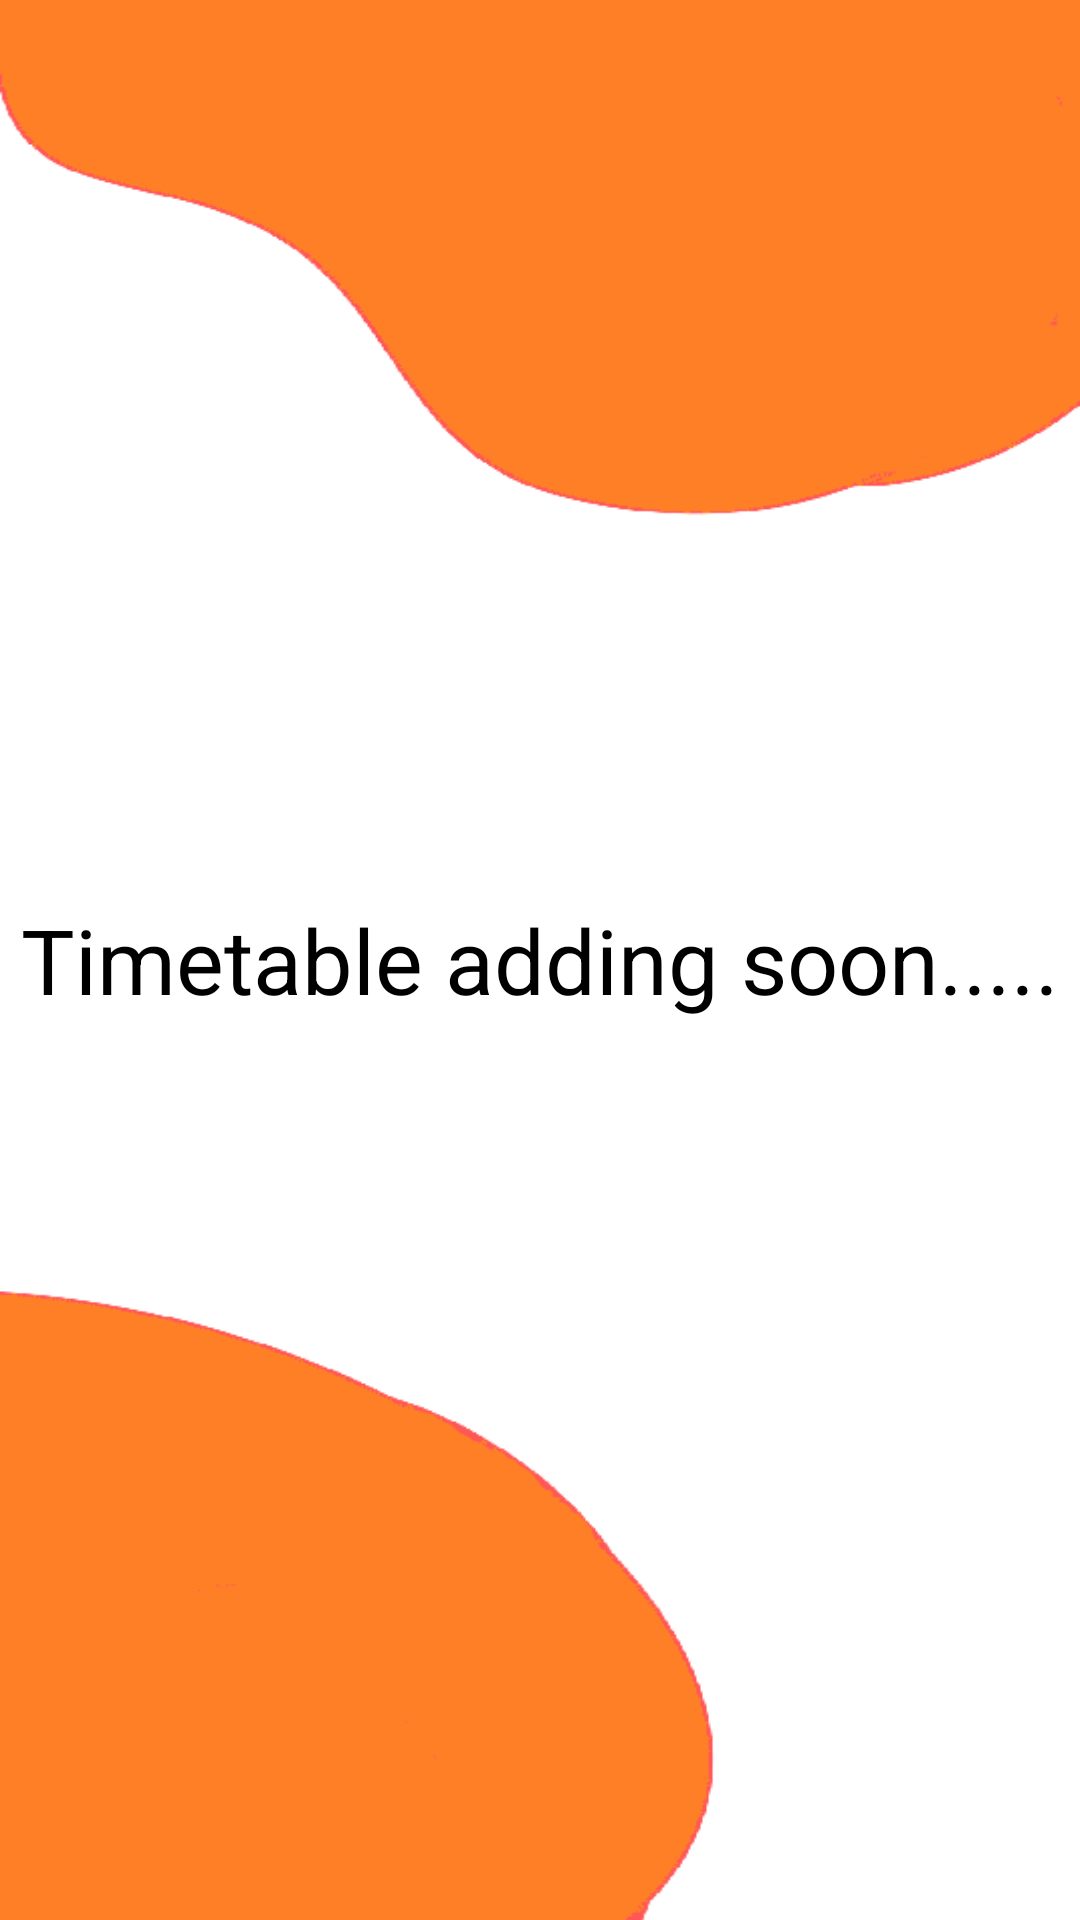

Reconstruct the res/layout file that produces this screen, plus the resources it refers to.
<!-- AndroidManifest.xml: application theme Theme.Project -->
<!-- res/layout/activity_timetable_class.xml -->
<?xml version="1.0" encoding="utf-8"?>
<RelativeLayout xmlns:android="http://schemas.android.com/apk/res/android"
    xmlns:app="http://schemas.android.com/apk/res-auto"
    xmlns:tools="http://schemas.android.com/tools"
    android:layout_width="match_parent"
    android:layout_height="match_parent"
    android:background="@drawable/bgall"
    tools:context=".TimetableClass">

    <TextView
        android:id="@+id/textView4"
        android:layout_width="wrap_content"
        android:layout_height="wrap_content"
        android:layout_centerInParent="true"
        android:layout_marginTop="50dp"
        android:text="Timetable adding soon....."
        android:textSize="30sp"
        app:layout_constraintBottom_toBottomOf="parent"
        app:layout_constraintEnd_toEndOf="parent"
        app:layout_constraintStart_toStartOf="parent"
        app:layout_constraintTop_toTopOf="parent" />
</RelativeLayout>
<!-- resources referenced by this layout -->
<resources>
  <!-- drawable bgall: png bitmap (drawable, 12759 bytes) -->
  <style name="Theme.Project" parent="Theme.MaterialComponents.DayNight.DarkActionBar">
          
          <item name="colorPrimary">@color/purple_200</item>
          <item name="colorPrimaryVariant">@color/purple_700</item>
          <item name="colorOnPrimary">@color/black</item>
          
          <item name="colorSecondary">@color/teal_200</item>
          <item name="colorSecondaryVariant">@color/teal_200</item>
          <item name="colorOnSecondary">@color/black</item>
          
          <item name="android:statusBarColor" tools:targetApi="l">?attr/colorPrimaryVariant</item>
          
      </style>
  <!-- not gathered from this repository: default colours our renderer supplied (Android Studio template values) -->
  <color name="purple_200">#FFBB86FC</color>
  <color name="purple_700">#FF3700B3</color>
  <color name="teal_200">#FF03DAC5</color>
  <color name="black">#FF000000</color>
</resources>
